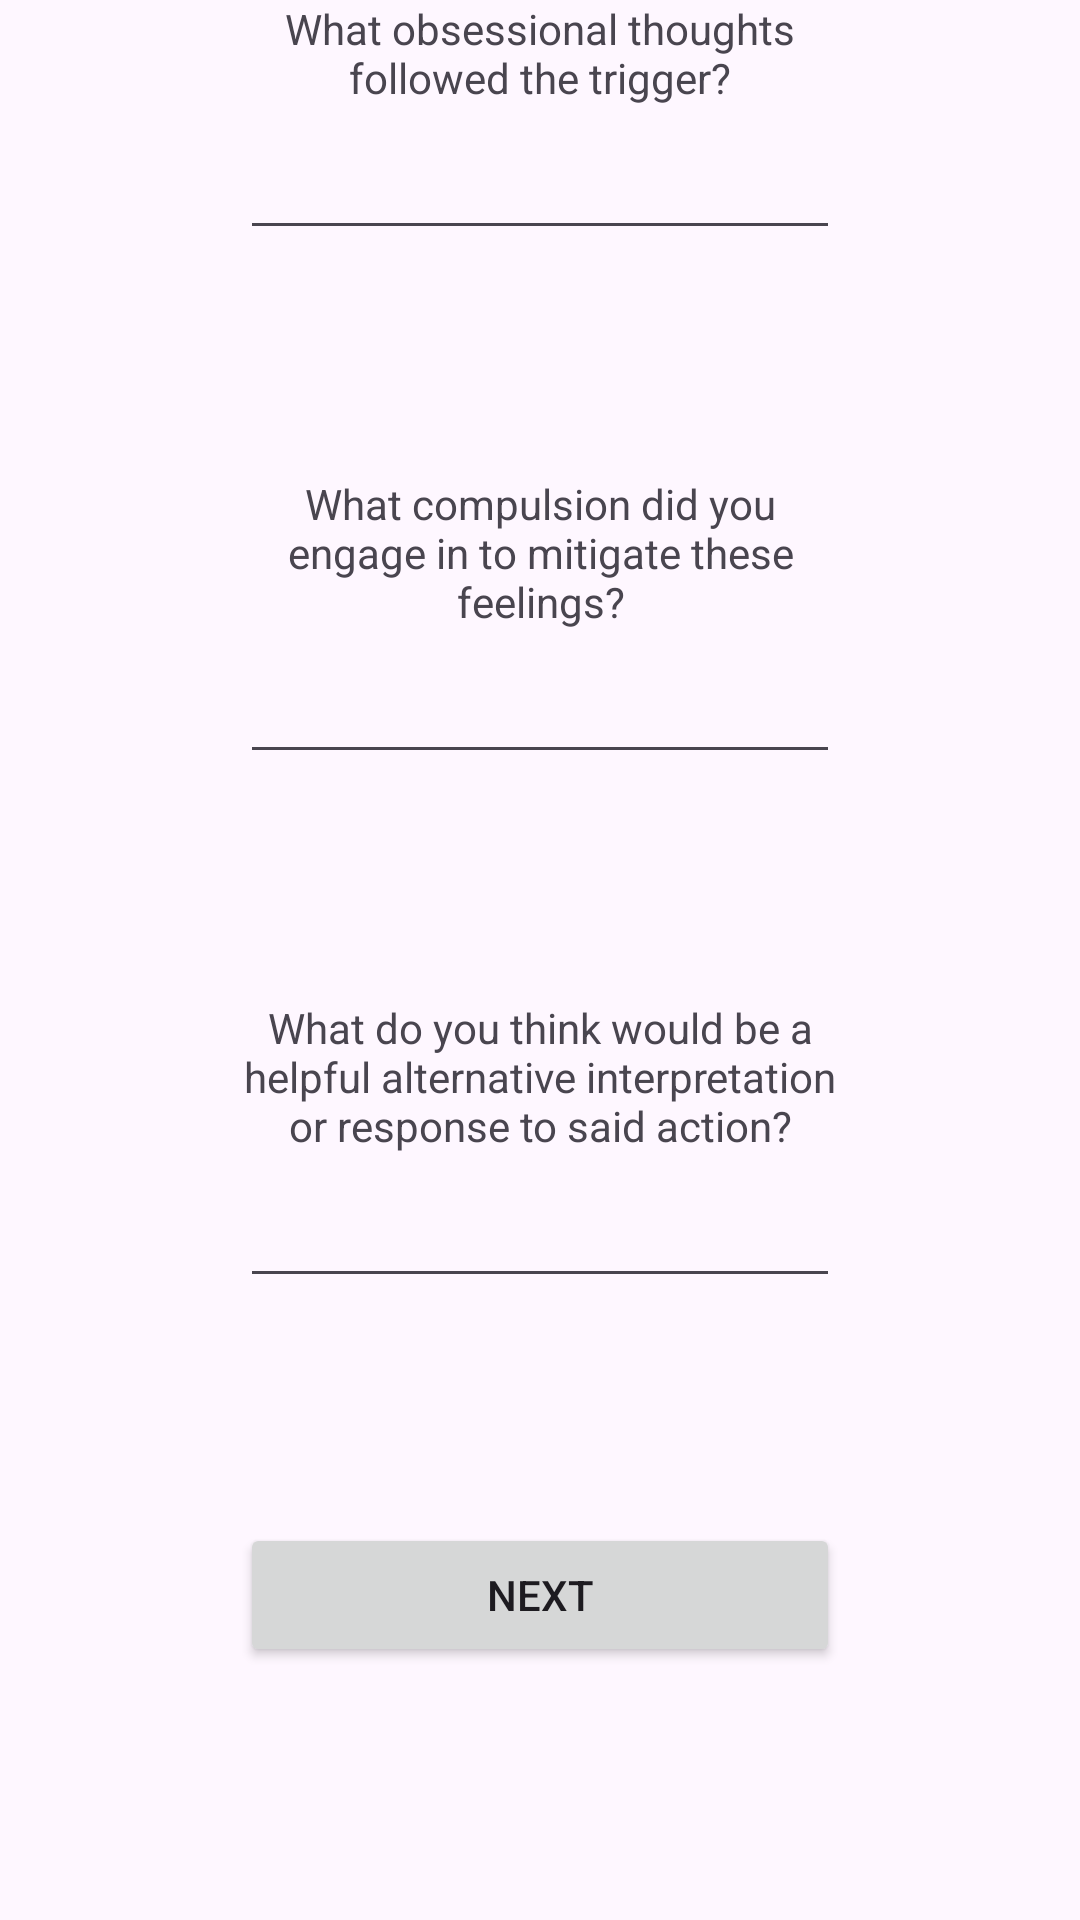

Reconstruct the res/layout file that produces this screen, plus the resources it refers to.
<!-- AndroidManifest.xml: application theme Theme.MyOCD -->
<!-- res/layout/fragment_obsession_compulsion.xml -->
<?xml version="1.0" encoding="utf-8"?>
<LinearLayout
    android:layout_width="match_parent"
    android:layout_height="match_parent"
    xmlns:android="http://schemas.android.com/apk/res/android"
    xmlns:tools="http://schemas.android.com/tools"
    tools:context=".fragments.ObsessionCompulsionFragment"
    android:orientation="vertical"
>

    <TextView
        android:layout_width="@dimen/entry_comp_width"
        android:layout_height="wrap_content"
        android:layout_gravity="center_horizontal"
        android:gravity="center"
        android:text="@string/obsession_header_txt" />

    <EditText
        android:id="@+id/obsession_input"
        android:layout_width="@dimen/entry_comp_width"
        android:layout_height="wrap_content"
        android:layout_gravity="center_horizontal"
        android:autofillHints=""
        android:inputType="textMultiLine"
        android:minHeight="48dp" />

    <TextView
        android:layout_width="@dimen/entry_comp_width"
        android:layout_height="wrap_content"
        android:layout_gravity="center_horizontal"
        android:layout_marginTop="@dimen/entry_gap"
        android:gravity="center"
        android:text="@string/compulsion_header_txt" />

    <EditText
        android:id="@+id/compulsion_input"
        android:layout_width="@dimen/entry_comp_width"
        android:layout_height="wrap_content"
        android:layout_gravity="center_horizontal"
        android:autofillHints=""
        android:inputType="textMultiLine"
        android:isScrollContainer="true"
        android:maxHeight="@dimen/entry_input_max_height"
        android:minHeight="48dp"
        android:scrollbars="vertical"
        android:verticalScrollbarPosition="left" />

    <TextView
        android:layout_width="@dimen/entry_comp_width"
        android:layout_height="wrap_content"
        android:layout_gravity="center_horizontal"
        android:layout_marginTop="@dimen/entry_gap"
        android:gravity="center"
        android:text="@string/assessment_header_txt" />

    <EditText
        android:id="@+id/assessment_input"
        android:layout_width="@dimen/entry_comp_width"
        android:layout_height="wrap_content"
        android:layout_gravity="center_horizontal"
        android:autofillHints=""
        android:ems="10"
        android:minHeight="48dp" />

    <Button
        android:id="@+id/obsession_compulsion_next_btn"
        android:layout_width="@dimen/entry_comp_width"
        android:layout_height="wrap_content"
        android:layout_gravity="center_horizontal"
        android:layout_marginTop="@dimen/entry_gap"
        android:text="@string/next_btn_label" />
</LinearLayout>
<!-- resources referenced by this layout -->
<resources>
  <dimen name="entry_comp_width">200dp</dimen>
  <dimen name="entry_gap">75dp</dimen>
  <dimen name="entry_input_max_height">100dp</dimen>
  <string name="assessment_header_txt">What do you think would be a helpful alternative interpretation or response to said action?</string>
  <string name="compulsion_header_txt">What compulsion did you engage in to mitigate these feelings?</string>
  <string name="next_btn_label">Next</string>
  <string name="obsession_header_txt">What obsessional thoughts followed the trigger?</string>
  <style name="Theme.MyOCD" parent="Base.Theme.MyOCD" />
  <style name="Base.Theme.MyOCD" parent="Theme.Material3.DayNight.NoActionBar">
          
          
      </style>
</resources>
